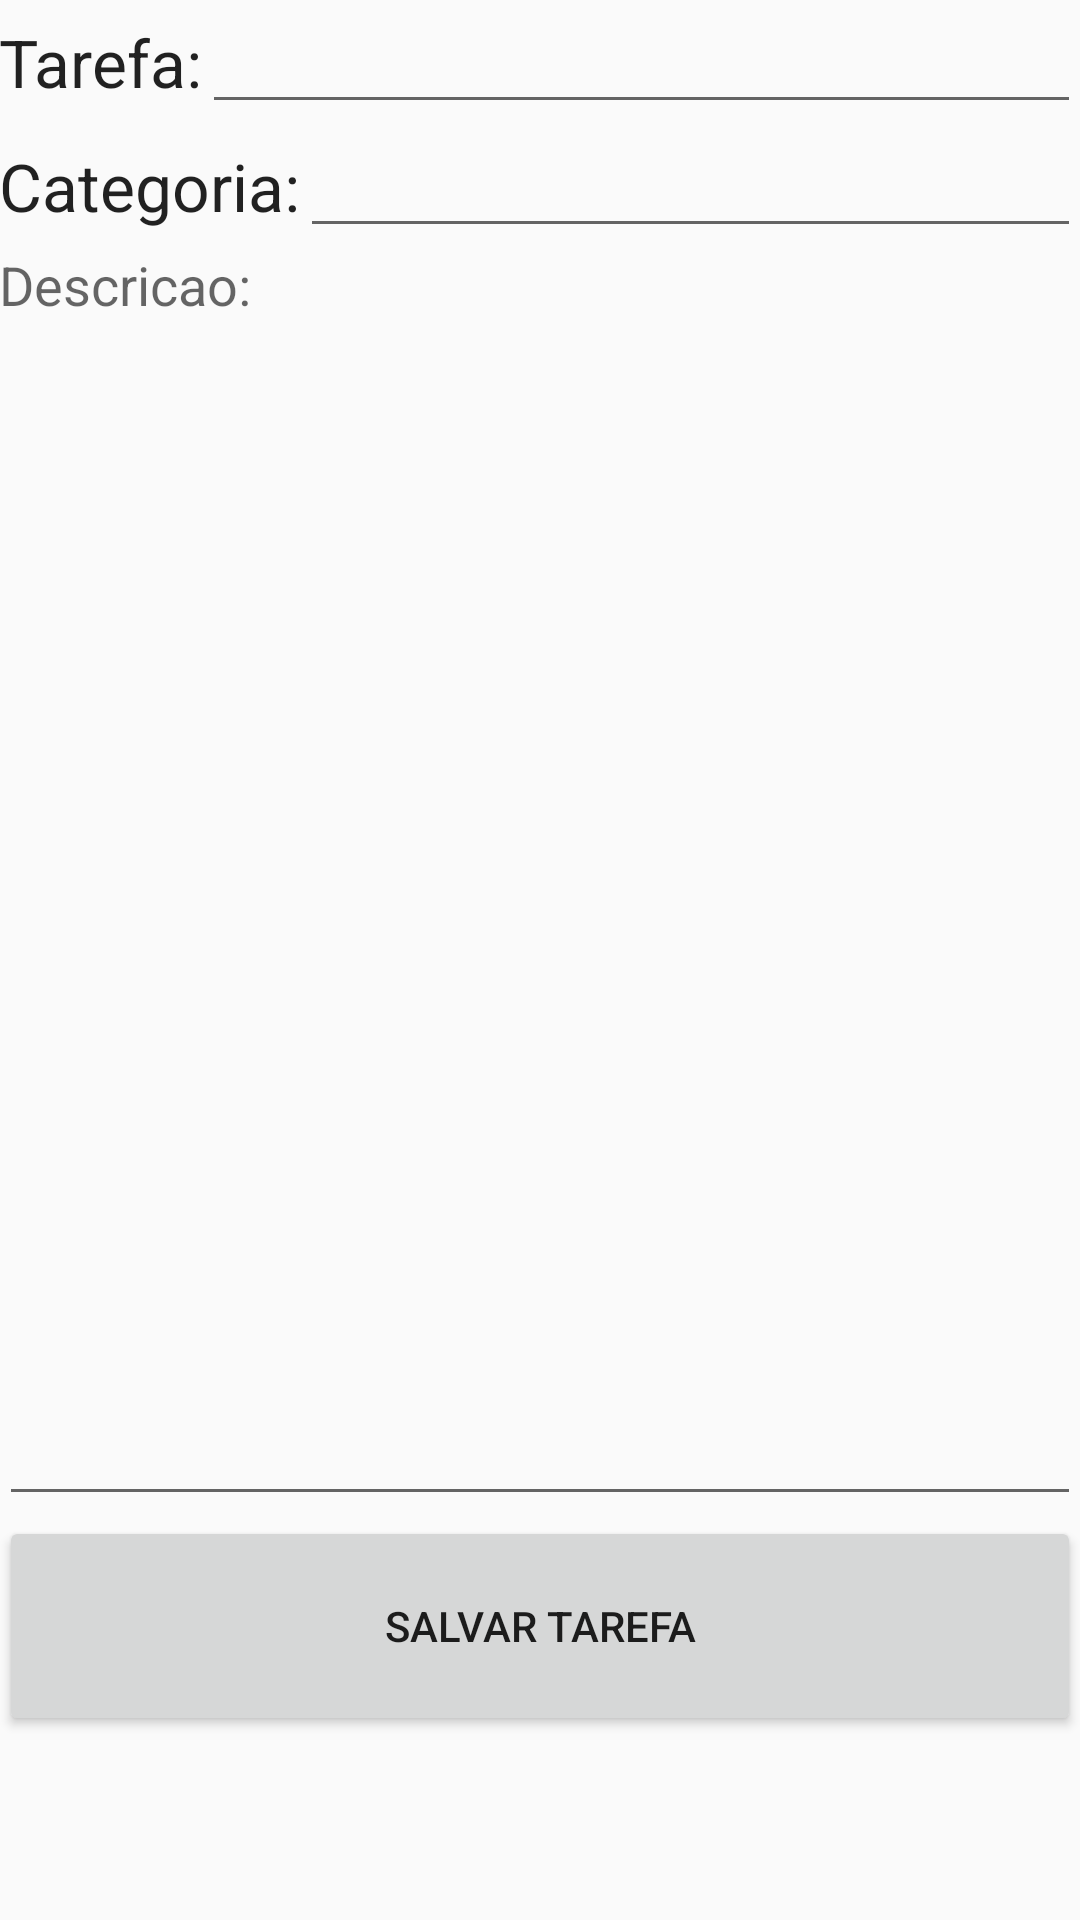

This screen was rendered from an Android layout file. Write that file and the resources it references.
<!-- AndroidManifest.xml: application theme AppTheme -->
<!-- res/layout/content_task.xml -->
<?xml version="1.0" encoding="utf-8"?>
<RelativeLayout xmlns:android="http://schemas.android.com/apk/res/android"
    xmlns:app="http://schemas.android.com/apk/res-auto"
    xmlns:tools="http://schemas.android.com/tools"
    android:layout_width="match_parent"
    android:layout_height="match_parent"
    android:paddingBottom="@dimen/activity_vertical_margin"
    android:paddingLeft="@dimen/activity_horizontal_margin"
    android:paddingRight="@dimen/activity_horizontal_margin"
    android:paddingTop="@dimen/activity_vertical_margin"
    tools:context="createTask.CreateTaskActivity">

    <TextView
        android:id="@+id/createTask_date_task"
        android:layout_width="wrap_content"
        android:layout_height="wrap_content"
        android:layout_alignParentRight="true" />

    <LinearLayout
        android:orientation="vertical"
        android:layout_width="match_parent"
        android:layout_height="match_parent"
        android:layout_alignParentTop="true"
        android:layout_alignParentStart="true">

        <LinearLayout
            android:orientation="horizontal"
            android:layout_width="match_parent"
            android:layout_height="wrap_content">

            <TextView
                android:layout_width="wrap_content"
                android:layout_height="wrap_content"
                android:textAppearance="?android:attr/textAppearanceLarge"
                android:text="@string/task_title_text"
                android:id="@+id/textView2" />

            <EditText
                android:layout_width="match_parent"
                android:layout_height="wrap_content"
                android:id="@+id/task_title_editText" />
        </LinearLayout>

        <LinearLayout
            android:orientation="horizontal"
            android:layout_width="match_parent"
            android:layout_height="wrap_content">

            <TextView
                android:layout_width="wrap_content"
                android:layout_height="wrap_content"
                android:textAppearance="?android:attr/textAppearanceLarge"
                android:text="@string/task_category_text"
                android:id="@+id/textView3" />

            <EditText
                android:layout_width="match_parent"
                android:layout_height="wrap_content"
                android:id="@+id/task_category_editText" />
        </LinearLayout>

        <LinearLayout
            android:orientation="vertical"
            android:layout_width="match_parent"
            android:layout_height="match_parent"
            android:weightSum="100">

            <TextView
                android:layout_width="wrap_content"
                android:layout_height="wrap_content"
                android:textAppearance="?android:attr/textAppearanceMedium"
                android:text="@string/task_description_text"
                android:id="@+id/textView4"
                android:layout_weight="1"/>

            <EditText
                android:layout_width="match_parent"
                android:layout_height="wrap_content"
                android:inputType="textMultiLine"
                android:ems="10"
                android:lines="10"
                android:gravity="top"
                android:id="@+id/task_description_editText"
                android:layout_weight="65"
                android:shadowColor="#5ccbff" />

            <Button
                android:layout_width="match_parent"
                android:layout_height="wrap_content"
                android:layout_weight="10"
                android:text="@string/task_save_button"
                android:onClick="onClickSaveTask"/>
        </LinearLayout>
    </LinearLayout>
</RelativeLayout>
<!-- resources referenced by this layout -->
<resources>
  <string name="task_category_text">Categoria:</string>
  <string name="task_description_text">Descricao:</string>
  <string name="task_save_button">Salvar tarefa</string>
  <string name="task_title_text">Tarefa:</string>
  <style name="AppTheme" parent="Theme.AppCompat.Light.DarkActionBar">
          
          <item name="colorPrimary">@color/colorPrimary</item>
          <item name="colorPrimaryDark">@color/colorPrimaryDark</item>
          <item name="colorAccent">@color/colorAccent</item>
      </style>
  <!-- not gathered from this repository: default colours our renderer supplied (Android Studio template values) -->
  <color name="colorPrimary">#FF6200EE</color>
  <color name="colorPrimaryDark">#FF3700B3</color>
  <color name="colorAccent">#FF03DAC5</color>
</resources>
